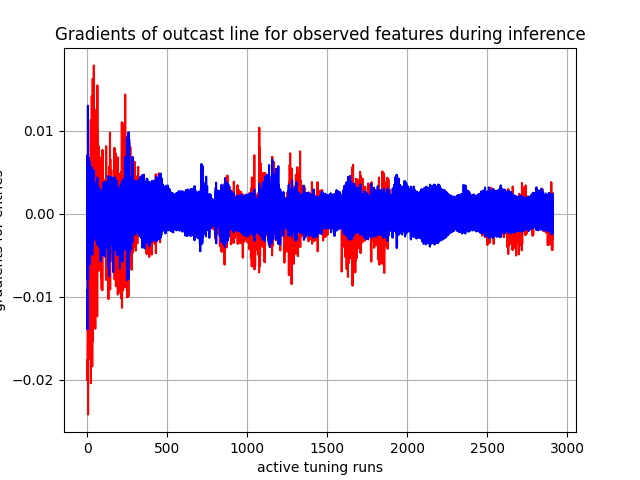

The file beside this chart, header and first rows:
, 0, 1, 2, 3, 4, 5, 6, 7, 8, 9, 10, 11, 12, 13, 14, 15, 16
0, tensor(0.00039072), tensor(-0.00013598), tensor(-0.00508860), tensor(-0.00172483), tensor(-0.00044055), tensor(-0.00917866), tensor(0.00230661), tensor(0.00025118), tensor(0.00083379), tensor(8.25072784e-05), tensor(0.00012325), tensor(0.00131611), tensor(0.00063675), tensor(-0.00216128), tensor(-0.00257467), tensor(-0.00360597), tensor(-0.01764979)
1, tensor(-0.00026501), tensor(-0.00253240), tensor(-0.00799368), tensor(-0.00242117), tensor(-0.00418288), tensor(-0.01393881), tensor(0.00484367), tensor(0.00259755), tensor(0.00398316), tensor(0.00455250), tensor(0.00084828), tensor(0.00139994), tensor(0.00037534), tensor(0.00060605), tensor(-0.00264970), tensor(-0.00443534), tensor(-0.02009024)
2, tensor(0.00085379), tensor(0.00256306), tensor(-0.00298098), tensor(-0.00136406), tensor(0.00702697), tensor(-0.00318851), tensor(0.00154667), tensor(-0.00028024), tensor(0.00030856), tensor(-0.00017732), tensor(-0.00016626), tensor(0.00168717), tensor(0.00152948), tensor(-0.00206109), tensor(-0.00215170), tensor(-0.00290348), tensor(-0.01431896)
3, tensor(-0.00126367), tensor(-0.00148714), tensor(-0.00610724), tensor(-0.00130246), tensor(0.00185596), tensor(-0.00713870), tensor(0.00299613), tensor(0.00307282), tensor(0.00468409), tensor(0.00627067), tensor(0.00082639), tensor(-0.00208394), tensor(-0.00371395), tensor(0.00363920), tensor(0.00028046), tensor(-0.00120960), tensor(-0.01150451)
4, tensor(0.00098178), tensor(0.00600857), tensor(0.00026487), tensor(-0.00017107), tensor(0.01299318), tensor(0.00319347), tensor(-0.00137961), tensor(-0.00187999), tensor(-0.00138856), tensor(-0.00182440), tensor(-0.00088573), tensor(0.00013234), tensor(0.00028731), tensor(-0.00200577), tensor(0.00010607), tensor(7.28236919e-05), tensor(-0.00631574)
5, tensor(0.00063341), tensor(0.00241437), tensor(-0.00439889), tensor(-0.00169986), tensor(0.00621461), tensor(-0.00781730), tensor(0.00292597), tensor(0.00129723), tensor(0.00260557), tensor(0.00369973), tensor(0.00018335), tensor(0.00167496), tensor(0.00163731), tensor(0.00021804), tensor(-0.00203872), tensor(-0.00336431), tensor(-0.02418368)
6, tensor(-0.00130071), tensor(-0.00136096), tensor(-0.00387178), tensor(-0.00063395), tensor(0.00046076), tensor(-0.00454784), tensor(0.00291603), tensor(0.00309860), tensor(0.00457906), tensor(0.00633279), tensor(0.00079699), tensor(-0.00149404), tensor(-0.00240942), tensor(0.00463559), tensor(0.00156409), tensor(0.00057647), tensor(-0.00156572)
7, tensor(0.00106078), tensor(0.00476292), tensor(-4.97703240e-06), tensor(-0.00068402), tensor(0.00679193), tensor(0.00400411), tensor(0.00182027), tensor(-8.64329122e-05), tensor(0.00111291), tensor(0.00235901), tensor(-0.00041963), tensor(0.00162163), tensor(0.00216506), tensor(-0.00027463), tensor(-0.00054955), tensor(-0.00091746), tensor(-0.00985507)
8, tensor(-0.00032238), tensor(0.00267941), tensor(-0.00055222), tensor(-0.00038372), tensor(0.00560175), tensor(0.00533281), tensor(0.00289495), tensor(0.00210466), tensor(0.00365700), tensor(0.00519495), tensor(0.00026626), tensor(-0.00039514), tensor(-0.00087856), tensor(0.00342722), tensor(0.00137580), tensor(0.00087943), tensor(-0.00043567)
9, tensor(0.00030606), tensor(0.00279892), tensor(-0.00069466), tensor(-0.00088298), tensor(0.00446910), tensor(0.00359729), tensor(0.00377177), tensor(0.00238503), tensor(0.00385564), tensor(0.00513190), tensor(0.00040628), tensor(0.00170617), tensor(0.00243201), tensor(0.00311763), tensor(-0.00010996), tensor(-0.00105952), tensor(-0.01748240)
10, tensor(0.00027427), tensor(0.00211024), tensor(-0.00161952), tensor(-0.00080212), tensor(0.00410531), tensor(-0.00084904), tensor(0.00242746), tensor(0.00152661), tensor(0.00270694), tensor(0.00410680), tensor(0.00023596), tensor(0.00090520), tensor(0.00208423), tensor(0.00319362), tensor(-0.00074400), tensor(-0.00178714), tensor(-0.01299995)
11, tensor(0.00135900), tensor(0.00457909), tensor(0.00328230), tensor(0.00012682), tensor(0.00382410), tensor(0.00372436), tensor(0.00279974), tensor(-0.00066368), tensor(0.00023341), tensor(0.00017530), tensor(-0.00064747), tensor(0.00307637), tensor(0.00459210), tensor(0.00055684), tensor(0.00013004), tensor(0.00065251), tensor(-0.00619064)
12, tensor(0.00095706), tensor(0.00332545), tensor(0.00236955), tensor(-0.00030168), tensor(0.00316564), tensor(0.00524684), tensor(-0.00050560), tensor(0.00046500), tensor(0.00117492), tensor(0.00163578), tensor(-0.00012588), tensor(0.00241876), tensor(0.00248289), tensor(0.00208039), tensor(0.00017956), tensor(0.00053029), tensor(0.00395927)
13, tensor(0.00042485), tensor(0.00176123), tensor(0.00061961), tensor(-0.00039248), tensor(0.00215800), tensor(0.00409247), tensor(0.00261086), tensor(0.00035084), tensor(0.00129366), tensor(0.00144790), tensor(-0.00016070), tensor(0.00115431), tensor(0.00161155), tensor(-0.00115070), tensor(0.00093780), tensor(-1.14700388e-05), tensor(-0.01614983)
14, tensor(0.00099276), tensor(0.00303867), tensor(0.00144315), tensor(-0.00070439), tensor(0.00094192), tensor(-0.00347855), tensor(0.00072243), tensor(0.00188734), tensor(0.00292367), tensor(0.00322853), tensor(0.00023821), tensor(0.00279836), tensor(0.00478111), tensor(0.00140440), tensor(-0.00021146), tensor(-0.00099952), tensor(-0.00492899)
15, tensor(-0.00065063), tensor(-0.00046253), tensor(-0.00609290), tensor(-0.00162032), tensor(-0.00104143), tensor(-0.00552277), tensor(0.00167131), tensor(0.00358938), tensor(0.00406649), tensor(0.00332357), tensor(0.00125762), tensor(0.00201457), tensor(0.00116349), tensor(0.00330946), tensor(0.00084023), tensor(-0.00076530), tensor(-0.01403748)
16, tensor(0.00096440), tensor(0.00373430), tensor(0.00283215), tensor(-0.00060090), tensor(0.00275183), tensor(0.00622901), tensor(0.00187231), tensor(-0.00041114), tensor(5.92086653e-05), tensor(0.00085000), tensor(-0.00031026), tensor(0.00113031), tensor(0.00163456), tensor(0.00070357), tensor(-0.00153712), tensor(-0.00215215), tensor(-0.00382228)
17, tensor(0.00086152), tensor(0.00309875), tensor(0.00209145), tensor(-0.00066047), tensor(0.00273877), tensor(0.00202723), tensor(-0.00231775), tensor(0.00015692), tensor(-3.94424351e-05), tensor(-0.00149228), tensor(7.44869321e-05), tensor(0.00344013), tensor(0.00437847), tensor(0.00040710), tensor(-0.00014930), tensor(-0.00072549), tensor(-0.01703623)
18, tensor(0.00066505), tensor(-0.00032454), tensor(-0.00076234), tensor(0.00013923), tensor(0.00147159), tensor(0.00199499), tensor(0.00207733), tensor(-0.00062296), tensor(0.00062308), tensor(0.00135040), tensor(-0.00064472), tensor(0.00016333), tensor(-0.00180710), tensor(-0.00140429), tensor(0.00158944), tensor(0.00148927), tensor(0.00155410)
19, tensor(-0.00013267), tensor(0.00229978), tensor(0.00238806), tensor(0.00043810), tensor(0.00086584), tensor(-0.00337738), tensor(-0.00281954), tensor(-0.00039240), tensor(-0.00042112), tensor(0.00076168), tensor(-0.00020167), tensor(-0.00219005), tensor(-0.00082663), tensor(0.00069791), tensor(-0.00034791), tensor(0.00031193), tensor(-0.00307718)
20, tensor(0.00085104), tensor(0.00269047), tensor(0.00088047), tensor(-0.00070217), tensor(-0.00042469), tensor(0.00334079), tensor(0.00278829), tensor(0.00092001), tensor(0.00102048), tensor(-0.00100368), tensor(7.62764103e-05), tensor(0.00163001), tensor(-0.00129305), tensor(0.00059148), tensor(-0.00026138), tensor(-0.00130965), tensor(-0.01723030)
21, tensor(0.00040300), tensor(0.00203067), tensor(0.00353908), tensor(-0.00015012), tensor(0.00174688), tensor(0.00495457), tensor(0.00060656), tensor(0.00042490), tensor(0.00121332), tensor(0.00136887), tensor(1.28413085e-05), tensor(0.00126439), tensor(0.00228131), tensor(-0.00262945), tensor(-0.00115228), tensor(-0.00064420), tensor(-0.00087559)
22, tensor(0.00073650), tensor(0.00124442), tensor(6.80085432e-05), tensor(0.00018506), tensor(0.00170806), tensor(0.00309710), tensor(0.00072227), tensor(0.00091457), tensor(0.00121610), tensor(-0.00094947), tensor(0.00013154), tensor(0.00257266), tensor(0.00381462), tensor(0.00210237), tensor(0.00133843), tensor(0.00214439), tensor(0.01122486)
23, tensor(0.00098244), tensor(0.00036824), tensor(0.00188490), tensor(-0.00037845), tensor(0.00075847), tensor(-0.00368948), tensor(-0.00133320), tensor(-0.00153769), tensor(-0.00140376), tensor(0.00020955), tensor(-0.00069464), tensor(0.00126963), tensor(0.00138099), tensor(0.00041073), tensor(-0.00184878), tensor(-0.00252735), tensor(-0.02042028)
24, tensor(0.00111156), tensor(0.00243285), tensor(-0.00305366), tensor(5.63288268e-05), tensor(-0.00053980), tensor(0.00086871), tensor(0.00052049), tensor(-9.89085383e-05), tensor(0.00044824), tensor(-0.00133372), tensor(-0.00022225), tensor(0.00231462), tensor(0.00048024), tensor(-0.00246390), tensor(0.00102266), tensor(0.00141119), tensor(0.00197846)
25, tensor(-0.00019054), tensor(0.00190334), tensor(0.00409653), tensor(0.00077014), tensor(0.00102385), tensor(-0.00272964), tensor(-0.00319764), tensor(-0.00156839), tensor(-0.00154648), tensor(0.00058535), tensor(-0.00073351), tensor(-0.00270362), tensor(-0.00017562), tensor(0.00187405), tensor(-0.00067593), tensor(-8.42797235e-05), tensor(-0.00495366)
26, tensor(0.00053512), tensor(-0.00106219), tensor(0.00312220), tensor(-0.00010075), tensor(-0.00067865), tensor(0.00068380), tensor(0.00262878), tensor(0.00030719), tensor(0.00074844), tensor(-0.00118926), tensor(8.87509741e-05), tensor(0.00223094), tensor(-0.00142453), tensor(-0.00225020), tensor(0.00107027), tensor(0.00161465), tensor(0.00823935)
27, tensor(-0.00017780), tensor(0.00127113), tensor(-0.00374160), tensor(7.37549417e-05), tensor(0.00153813), tensor(0.00225111), tensor(-0.00294493), tensor(-0.00111126), tensor(-0.00146178), tensor(0.00079570), tensor(-0.00030339), tensor(-0.00236374), tensor(0.00043612), tensor(0.00202740), tensor(-0.00126378), tensor(-0.00212583), tensor(-0.01492089)
28, tensor(0.00077172), tensor(0.00134200), tensor(0.00554172), tensor(0.00094555), tensor(0.00100974), tensor(-0.00258069), tensor(0.00257649), tensor(-6.02948057e-05), tensor(0.00069106), tensor(-0.00115710), tensor(-0.00031476), tensor(0.00231086), tensor(9.44676067e-05), tensor(-0.00241549), tensor(0.00138484), tensor(0.00298562), tensor(0.01414084)
29, tensor(-0.00053938), tensor(-0.00165549), tensor(0.00266846), tensor(-0.00079690), tensor(-0.00070465), tensor(0.00348979), tensor(-0.00255698), tensor(-0.00035961), tensor(-0.00137554), tensor(-0.00141645), tensor(0.00046038), tensor(-0.00227232), tensor(0.00134653), tensor(0.00216850), tensor(-0.00158307), tensor(-0.00312996), tensor(-0.00721630)
30, tensor(0.00121763), tensor(0.00164936), tensor(-0.00048306), tensor(0.00142830), tensor(0.00090526), tensor(-0.00307341), tensor(0.00203565), tensor(-0.00069653), tensor(0.00071639), tensor(0.00106379), tensor(-0.00088908), tensor(0.00212668), tensor(-0.00149041), tensor(-0.00114655), tensor(0.00194516), tensor(0.00354251), tensor(0.01342164)
31, tensor(-7.30452593e-05), tensor(0.00064141), tensor(-0.00494036), tensor(-0.00184821), tensor(-0.00051551), tensor(0.00125773), tensor(-0.00213125), tensor(0.00024334), tensor(-0.00112181), tensor(-0.00130456), tensor(0.00091611), tensor(-0.00123570), tensor(0.00211911), tensor(0.00075824), tensor(-0.00088738), tensor(-0.00366804), tensor(-0.01838375)
32, tensor(0.00020324), tensor(-0.00097506), tensor(0.00522437), tensor(0.00140725), tensor(0.00124895), tensor(0.00123167), tensor(0.00197900), tensor(-0.00032552), tensor(0.00093577), tensor(0.00115370), tensor(-0.00071900), tensor(0.00037898), tensor(-0.00221879), tensor(-0.00225864), tensor(-0.00019387), tensor(0.00215811), tensor(0.00954533)
33, tensor(0.00056819), tensor(0.00180117), tensor(0.00302538), tensor(-0.00107222), tensor(0.00109399), tensor(0.00292684), tensor(-0.00208156), tensor(0.00100333), tensor(0.00094142), tensor(-0.00102937), tensor(0.00054862), tensor(-0.00011482), tensor(0.00300683), tensor(0.00197668), tensor(-0.00035170), tensor(-0.00265529), tensor(-0.00358361)
34, tensor(0.00079258), tensor(0.00206595), tensor(0.00441158), tensor(0.00207340), tensor(0.00091083), tensor(-0.00222034), tensor(0.00161883), tensor(-0.00238666), tensor(-0.00177417), tensor(0.00043509), tensor(-0.00135403), tensor(0.00118571), tensor(-0.00040567), tensor(-0.00261341), tensor(0.00018849), tensor(0.00343557), tensor(0.01622777)
35, tensor(0.00036823), tensor(-0.00082600), tensor(-0.00410463), tensor(-0.00121257), tensor(-0.00056489), tensor(-0.00142136), tensor(-0.00184856), tensor(0.00163807), tensor(0.00139308), tensor(-0.00081382), tensor(0.00077094), tensor(-0.00080730), tensor(-0.00263971), tensor(0.00093563), tensor(-0.00086849), tensor(-0.00295394), tensor(-0.01532994)
36, tensor(-0.00010571), tensor(0.00036310), tensor(0.00408750), tensor(-4.63689003e-06), tensor(0.00069377), tensor(-0.00312067), tensor(0.00036202), tensor(-0.00106341), tensor(-0.00138013), tensor(0.00070842), tensor(-0.00018922), tensor(0.00229847), tensor(0.00267247), tensor(-0.00121107), tensor(-0.00099480), tensor(0.00010735), tensor(0.00347904)
37, tensor(0.00076640), tensor(-0.00146608), tensor(-0.00323371), tensor(0.00013661), tensor(-0.00053492), tensor(0.00247433), tensor(-0.00057358), tensor(0.00084927), tensor(0.00099418), tensor(-0.00088228), tensor(0.00022272), tensor(-0.00017458), tensor(0.00308853), tensor(0.00203319), tensor(0.00044928), tensor(-0.00104576), tensor(-0.00011673)
38, tensor(0.00155009), tensor(0.00250381), tensor(0.00407488), tensor(0.00026879), tensor(0.00112468), tensor(0.00368913), tensor(0.00169598), tensor(-0.00146535), tensor(-0.00162967), tensor(-0.00138041), tensor(-0.00063227), tensor(0.00271240), tensor(0.00030448), tensor(0.00041232), tensor(-0.00154528), tensor(-0.00013857), tensor(0.00673398)
39, tensor(-0.00034706), tensor(0.00053491), tensor(0.00306900), tensor(0.00023379), tensor(0.00091602), tensor(-0.00289972), tensor(-0.00202479), tensor(-0.00082617), tensor(-0.00130439), tensor(0.00058672), tensor(6.23013038e-05), tensor(-0.00086641), tensor(0.00183576), tensor(-0.00217542), tensor(0.00067307), tensor(-0.00048329), tensor(-0.00471868)
40, tensor(0.00082299), tensor(-0.00079140), tensor(-0.00142500), tensor(-0.00041370), tensor(-0.00064451), tensor(0.00140996), tensor(0.00049914), tensor(0.00074394), tensor(0.00120922), tensor(-0.00078578), tensor(-3.85499334e-05), tensor(0.00229387), tensor(-0.00016296), tensor(0.00062197), tensor(-0.00152859), tensor(-0.00077823), tensor(-0.00343795)
41, tensor(-0.00026901), tensor(0.00072264), tensor(0.00339652), tensor(0.00184868), tensor(0.00087687), tensor(-0.00283040), tensor(-0.00109087), tensor(-0.00207889), tensor(-0.00232362), tensor(-0.00181536), tensor(-0.00048668), tensor(-0.00091174), tensor(0.00192062), tensor(-0.00124962), tensor(0.00268222), tensor(0.00456129), tensor(0.01783489)
42, tensor(0.00147017), tensor(0.00192230), tensor(-0.00089658), tensor(-5.06871265e-06), tensor(-0.00058494), tensor(0.00517714), tensor(-0.00276081), tensor(-0.00150122), tensor(-0.00091974), tensor(-0.00153565), tensor(-0.00088750), tensor(0.00268891), tensor(0.00020505), tensor(-0.00119961), tensor(0.00069901), tensor(-0.00125673), tensor(-0.00678531)
43, tensor(0.00024987), tensor(-0.00174435), tensor(0.00354905), tensor(0.00126344), tensor(0.00057246), tensor(-0.00154280), tensor(0.00185628), tensor(-0.00154147), tensor(-0.00149461), tensor(0.00074650), tensor(-0.00067368), tensor(-0.00128502), tensor(0.00157034), tensor(-0.00247813), tensor(-0.00056958), tensor(0.00162592), tensor(0.00285706)
44, tensor(0.00036974), tensor(0.00107289), tensor(-0.00126451), tensor(-0.00131976), tensor(-0.00049417), tensor(0.00380974), tensor(-0.00190571), tensor(0.00151802), tensor(0.00124056), tensor(-0.00090683), tensor(0.00074876), tensor(0.00283685), tensor(-2.92067193e-06), tensor(0.00225162), tensor(-0.00027053), tensor(-0.00285854), tensor(-0.00424419)
45, tensor(0.00038564), tensor(0.00243814), tensor(0.00301367), tensor(0.00142041), tensor(-0.00046862), tensor(0.00133429), tensor(0.00181588), tensor(-0.00162893), tensor(-0.00154028), tensor(0.00080791), tensor(-0.00080285), tensor(-0.00141622), tensor(-0.00075386), tensor(-0.00243874), tensor(-0.00038142), tensor(0.00190996), tensor(0.00678165)
46, tensor(0.00037833), tensor(-0.00204169), tensor(-0.00134634), tensor(-0.00113251), tensor(0.00104639), tensor(0.00053530), tensor(-0.00193680), tensor(0.00156735), tensor(0.00127157), tensor(-0.00086291), tensor(0.00070614), tensor(-0.00028744), tensor(0.00234230), tensor(0.00225869), tensor(5.88326548e-05), tensor(-0.00246043), tensor(-0.00934598)
47, tensor(-0.00015679), tensor(0.00178514), tensor(0.00259232), tensor(0.00102188), tensor(-0.00055919), tensor(0.00287201), tensor(0.00199155), tensor(-0.00037657), tensor(-0.00070733), tensor(-0.00121993), tensor(7.54500070e-05), tensor(0.00176107), tensor(-0.00071153), tensor(0.00064311), tensor(-0.00094002), tensor(0.00143217), tensor(0.00816077)
48, tensor(0.00111765), tensor(0.00068188), tensor(-0.00039363), tensor(0.00021186), tensor(0.00087934), tensor(-0.00095781), tensor(-0.00215964), tensor(-0.00033911), tensor(-0.00017318), tensor(0.00094553), tensor(-0.00044630), tensor(-0.00057404), tensor(0.00244197), tensor(-0.00249192), tensor(-0.00016144), tensor(-0.00053975), tensor(0.00479243)
49, tensor(0.00108302), tensor(0.00231714), tensor(0.00299610), tensor(0.00064839), tensor(-0.00059954), tensor(0.00198147), tensor(0.00192686), tensor(-0.00151525), tensor(-0.00128079), tensor(-0.00117499), tensor(-0.00073075), tensor(0.00214476), tensor(-0.00039846), tensor(0.00181233), tensor(-0.00171319), tensor(-0.00086758), tensor(0.00289990)
50, tensor(-7.23248959e-05), tensor(-0.00130895), tensor(-0.00171259), tensor(-0.00180195), tensor(0.00092273), tensor(0.00084341), tensor(-0.00176116), tensor(0.00154061), tensor(0.00099613), tensor(0.00113476), tensor(0.00088069), tensor(-0.00041418), tensor(0.00212621), tensor(-0.00203903), tensor(-0.00017963), tensor(-0.00286414), tensor(-0.01385265)
51, tensor(0.00048315), tensor(0.00120498), tensor(0.00321217), tensor(0.00165853), tensor(-0.00066019), tensor(-0.00157405), tensor(0.00176345), tensor(-0.00161455), tensor(-0.00124654), tensor(-0.00115779), tensor(-0.00087636), tensor(0.00146331), tensor(-0.00042645), tensor(0.00043520), tensor(-0.00058474), tensor(0.00197164), tensor(0.01008647)
52, tensor(0.00045781), tensor(0.00090892), tensor(-0.00077368), tensor(0.00058128), tensor(0.00080368), tensor(-0.00119486), tensor(-0.00192433), tensor(0.00027639), tensor(-7.70642073e-05), tensor(-0.00128274), tensor(5.12786864e-05), tensor(-0.00041135), tensor(0.00222552), tensor(-0.00111906), tensor(0.00159035), tensor(0.00274423), tensor(0.00818171)
53, tensor(0.00062217), tensor(-0.00096845), tensor(0.00269636), tensor(0.00079019), tensor(-0.00078407), tensor(0.00332714), tensor(-0.00292466), tensor(-0.00271365), tensor(-0.00249814), tensor(0.00048525), tensor(-0.00118650), tensor(0.00158649), tensor(-0.00037468), tensor(-0.00276934), tensor(-0.00114945), tensor(-0.00122976), tensor(-0.00271359)
54, tensor(0.00075892), tensor(0.00036728), tensor(-0.00066318), tensor(-2.70718228e-05), tensor(-0.00087898), tensor(-0.00221736), tensor(0.00268517), tensor(-0.00013529), tensor(-7.78873073e-05), tensor(-0.00077528), tensor(0.00037745), tensor(-0.00046521), tensor(0.00204730), tensor(0.00188167), tensor(-0.00145574), tensor(0.00049512), tensor(0.00356005)
55, tensor(0.00031646), tensor(-0.00189772), tensor(-0.00110694), tensor(-0.00107573), tensor(0.00066392), tensor(0.00258487), tensor(-0.00224878), tensor(0.00025435), tensor(-0.00061643), tensor(-0.00095792), tensor(0.00018400), tensor(0.00270667), tensor(-0.00024030), tensor(-0.00200591), tensor(-0.00075468), tensor(-0.00325071), tensor(0.00143953)
56, tensor(0.00037539), tensor(0.00131100), tensor(0.00306496), tensor(0.00106375), tensor(-0.00081030), tensor(-0.00174153), tensor(0.00221956), tensor(-0.00037759), tensor(-0.00012089), tensor(-0.00105267), tensor(8.46309267e-05), tensor(-0.00096969), tensor(0.00208680), tensor(0.00071251), tensor(-0.00078398), tensor(0.00149132), tensor(0.00688151)
57, tensor(0.00054989), tensor(-0.00187911), tensor(-0.00102190), tensor(-0.00079850), tensor(0.00067544), tensor(0.00234620), tensor(-0.00210733), tensor(0.00023177), tensor(-0.00048723), tensor(0.00121179), tensor(-2.04221542e-05), tensor(0.00267271), tensor(-0.00026628), tensor(-0.00112764), tensor(-0.00025713), tensor(-0.00263271), tensor(0.00186426)
58, tensor(0.00025200), tensor(0.00083320), tensor(0.00255674), tensor(0.00191243), tensor(-0.00092137), tensor(-0.00159896), tensor(0.00201620), tensor(-0.00088638), tensor(-0.00024694), tensor(-0.00104710), tensor(-0.00030373), tensor(-0.00111360), tensor(0.00188368), tensor(0.00050684), tensor(-0.00022295), tensor(0.00274263), tensor(0.01254948)
59, tensor(0.00061454), tensor(0.00053444), tensor(0.00183889), tensor(-0.00139202), tensor(0.00063153), tensor(-0.00092361), tensor(-0.00213004), tensor(9.81542253e-05), tensor(-0.00096296), tensor(-0.00114244), tensor(2.80282202e-05), tensor(0.00258300), tensor(-0.00023787), tensor(-0.00091106), tensor(-0.00042118), tensor(-0.00270838), tensor(-0.00740062)
... 2,850 more rows
